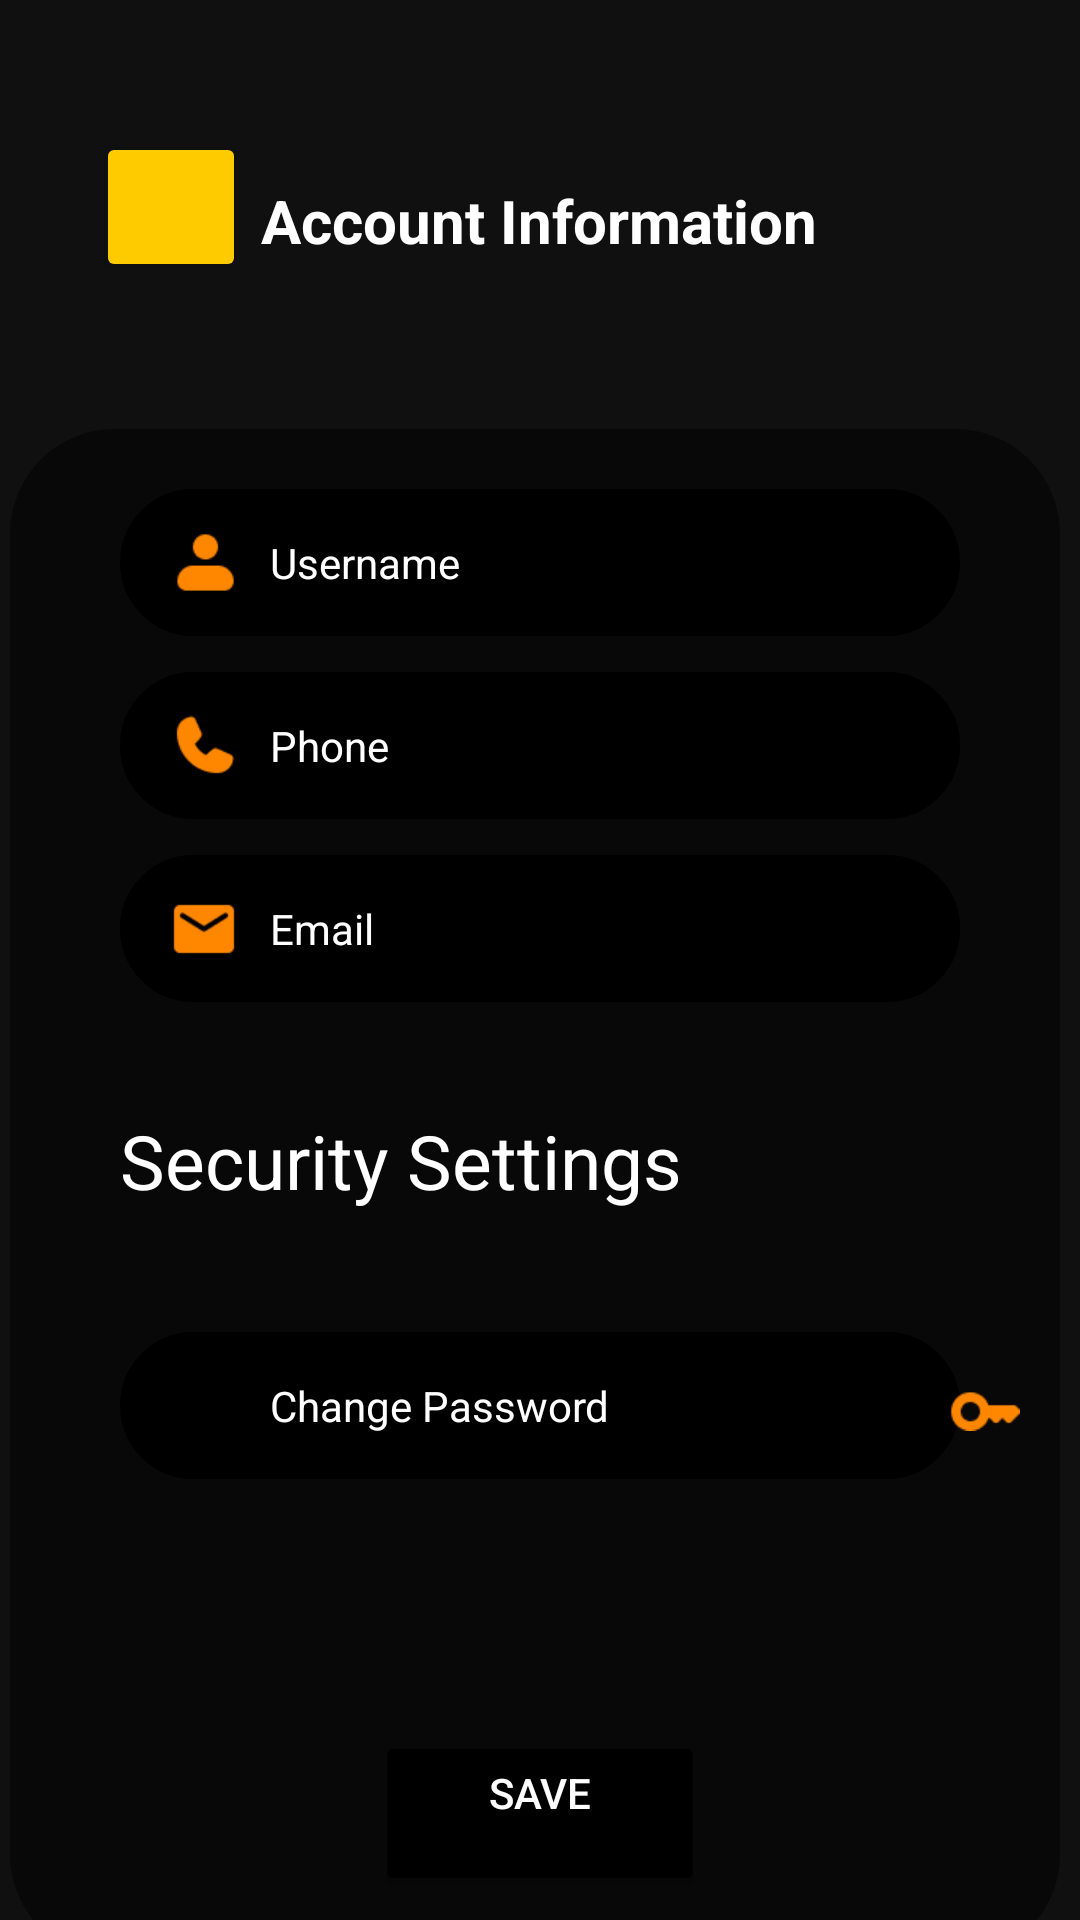

Android layout source for this screen:
<!-- AndroidManifest.xml: application theme Theme.FastPlannerRegister -->
<!-- res/layout/activity_acc_informasi.xml -->
<?xml version="1.0" encoding="utf-8"?>
<androidx.constraintlayout.widget.ConstraintLayout
    xmlns:android="http://schemas.android.com/apk/res/android"
    xmlns:app="http://schemas.android.com/apk/res-auto"
    xmlns:tools="http://schemas.android.com/tools"
    android:layout_width="match_parent"
    android:layout_height="match_parent"
    tools:context=".MainActivity"
    android:background="#101010">

    <Button
        android:id="@+id/btn_back"
        android:layout_width="50dp"
        android:layout_height="50dp"
        android:layout_marginStart="32dp"
        android:layout_marginTop="44dp"
        android:backgroundTint="#FECA00"
        android:paddingStart="25dp"
        android:textColor="@android:color/black"
        app:cornerRadius="15dp"
        app:layout_constraintStart_toStartOf="parent"
        app:layout_constraintTop_toTopOf="parent" />

    <ImageView
        android:id="@+id/icon_back"
        android:layout_width="30dp"
        android:layout_height="wrap_content"
        android:layout_marginStart="10dp"
        android:src="@drawable/back"
        app:layout_constraintBottom_toBottomOf="@+id/btn_back"
        app:layout_constraintStart_toStartOf="@+id/btn_back"
        app:layout_constraintTop_toTopOf="@+id/btn_back" />

    <TextView
        android:id="@+id/account"
        android:layout_width="wrap_content"
        android:layout_height="wrap_content"
        android:layout_marginTop="60dp"
        android:text="Account Information"
        android:textColor="@android:color/white"
        android:textSize="20sp"
        android:textStyle="bold"
        app:layout_constraintEnd_toEndOf="parent"
        app:layout_constraintHorizontal_bias="0.498"
        app:layout_constraintStart_toStartOf="parent"
        app:layout_constraintTop_toTopOf="parent" />

    <View
        android:id="@+id/back"
        android:layout_width="350dp"
        android:layout_height="510dp"
        android:layout_marginStart="40dp"
        android:layout_marginTop="56dp"
        android:layout_marginEnd="40dp"
        android:background="@drawable/box"
        android:drawablePadding="8dp"
        android:hint="Personal Data"
        android:paddingStart="50dp"
        android:textColorHint="@color/white"
        app:layout_constraintEnd_toEndOf="parent"
        app:layout_constraintHorizontal_bias="0.526"
        app:layout_constraintStart_toStartOf="parent"
        app:layout_constraintTop_toBottomOf="@+id/account" />


    <TextView
        android:id="@+id/Username"
        android:layout_width="0dp"
        android:layout_height="wrap_content"
        android:layout_marginStart="40dp"
        android:layout_marginTop="76dp"
        android:layout_marginEnd="40dp"
        android:background="@drawable/ractangletext"
        android:drawablePadding="8dp"
        android:hint="Username"
        android:paddingStart="50dp"
        android:textColorHint="@color/white"
        app:layout_constraintEnd_toEndOf="parent"
        app:layout_constraintHorizontal_bias="0.0"
        app:layout_constraintStart_toStartOf="parent"
        app:layout_constraintTop_toBottomOf="@+id/account" />

    <ImageView
        android:id="@+id/iconUsername"
        android:layout_width="25dp"
        android:layout_height="25dp"
        android:layout_marginStart="16dp"
        android:src="@drawable/us"
        app:layout_constraintBottom_toBottomOf="@+id/Username"
        app:layout_constraintStart_toStartOf="@+id/Username"
        app:layout_constraintTop_toTopOf="@+id/Username" />

    <TextView
        android:id="@+id/Phone"
        android:layout_width="0dp"
        android:layout_height="wrap_content"
        android:layout_marginStart="40dp"
        android:layout_marginTop="12dp"
        android:layout_marginEnd="40dp"
        android:background="@drawable/ractangletext"
        android:drawablePadding="8dp"
        android:hint="Phone"
        android:paddingStart="50dp"
        android:textColorHint="@color/white"
        app:layout_constraintEnd_toEndOf="parent"
        app:layout_constraintHorizontal_bias="1.0"
        app:layout_constraintStart_toStartOf="parent"
        app:layout_constraintTop_toBottomOf="@+id/Username" />

    <ImageView
        android:id="@+id/iconPhone"
        android:layout_width="24dp"
        android:layout_height="24dp"
        android:src="@drawable/phone"
        app:layout_constraintStart_toStartOf="@+id/Phone"
        app:layout_constraintBottom_toBottomOf="@+id/Phone"
        app:layout_constraintTop_toTopOf="@+id/Phone"
        android:layout_marginStart="16dp"/>

    <TextView
        android:id="@+id/Email"
        android:layout_width="0dp"
        android:layout_height="wrap_content"
        android:layout_marginStart="40dp"
        android:layout_marginTop="12dp"
        android:layout_marginEnd="40dp"
        android:background="@drawable/ractangletext"
        android:drawablePadding="8dp"
        android:hint="Email"
        android:paddingStart="50dp"
        android:textColorHint="@color/white"
        app:layout_constraintEnd_toEndOf="parent"
        app:layout_constraintHorizontal_bias="1.0"
        app:layout_constraintStart_toStartOf="parent"
        app:layout_constraintTop_toBottomOf="@+id/Phone" />

    <ImageView
        android:id="@+id/iconEmail"
        android:layout_width="24dp"
        android:layout_height="24dp"
        android:src="@drawable/mail"
        app:layout_constraintStart_toStartOf="@+id/Email"
        app:layout_constraintBottom_toBottomOf="@+id/Email"
        app:layout_constraintTop_toTopOf="@+id/Email"
        android:layout_marginStart="16dp"/>

    <TextView
        android:id="@+id/textView2"
        android:layout_width="198dp"
        android:layout_height="38dp"
        android:layout_marginStart="40dp"
        android:layout_marginTop="36dp"
        android:text="Security Settings"
        android:textColor="@color/white"
        android:textSize="25dp"
        app:layout_constraintStart_toStartOf="parent"
        app:layout_constraintTop_toBottomOf="@+id/Email" />

    <TextView
        android:id="@+id/changepw"
        android:layout_width="0dp"
        android:layout_height="wrap_content"
        android:layout_marginStart="40dp"
        android:layout_marginTop="36dp"
        android:layout_marginEnd="40dp"
        android:background="@drawable/ractangletext"
        android:drawablePadding="8dp"
        android:hint="Change Password"
        android:paddingStart="50dp"
        android:textColorHint="@color/white"
        app:layout_constraintEnd_toEndOf="parent"
        app:layout_constraintHorizontal_bias="1.0"
        app:layout_constraintStart_toStartOf="parent"
        app:layout_constraintTop_toBottomOf="@+id/textView2" />

    <ImageView
        android:id="@+id/iconChangepw"
        android:layout_width="24dp"
        android:layout_height="24dp"
        android:layout_marginStart="276dp"
        android:src="@drawable/key"
        app:layout_constraintBottom_toBottomOf="@+id/changepw"
        app:layout_constraintStart_toStartOf="@+id/changepw"
        app:layout_constraintTop_toTopOf="@+id/changepw"
        app:layout_constraintVertical_bias="0.56" />

    <Button
        android:id="@+id/btn_next"
        android:layout_width="110dp"
        android:layout_height="55dp"
        android:layout_marginStart="40dp"
        android:layout_marginTop="84dp"
        android:layout_marginEnd="40dp"
        android:backgroundTint="#000000"
        android:textColor="#FFFFFF"
        android:gravity="center_horizontal"
        android:paddingTop="11dp"
        android:text="Save"
        app:cornerRadius="25dp"
        app:layout_constraintEnd_toEndOf="parent"
        app:layout_constraintStart_toStartOf="parent"
        app:layout_constraintTop_toBottomOf="@+id/changepw" />


</androidx.constraintlayout.widget.ConstraintLayout>
<!-- resources referenced by this layout -->
<resources>
  <!-- drawable back: png bitmap (drawable, 345 bytes) -->
  <!-- drawable box (drawable) -->
  <?xml version="1.0" encoding="utf-8"?>
  <shape xmlns:android="http://schemas.android.com/apk/res/android">
      <solid android:color="#080808" />
      <corners android:radius="10dp" />
      <stroke
          android:color="#080808"
          android:width="50dp" />
      <padding
          android:left="2dp"
          android:top="15dp"
          android:right="8dp"
          android:bottom="15dp" />
  </shape>
  <!-- drawable key: png bitmap (drawable, 474 bytes) -->
  <!-- drawable mail: png bitmap (drawable, 514 bytes) -->
  <!-- drawable phone: png bitmap (drawable, 555 bytes) -->
  <!-- drawable ractangletext (drawable) -->
  <?xml version="1.0" encoding="utf-8"?>
  <shape xmlns:android="http://schemas.android.com/apk/res/android">
      <solid android:color="@color/black" />
      <corners android:radius="100dp" />
      <stroke
          android:color="#000000"
          android:width="1dp" />
      <padding
          android:left="2dp"
          android:top="15dp"
          android:right="8dp"
          android:bottom="15dp" />
  </shape>
  <!-- drawable us: png bitmap (drawable, 458 bytes) -->
  <style name="Theme.FastPlannerRegister" parent="Base.Theme.FastPlannerRegister" />
  <style name="Base.Theme.FastPlannerRegister" parent="Theme.Material3.DayNight.NoActionBar">
          
          
      </style>
  <!-- not gathered from this repository: default colours our renderer supplied (Android Studio template values) -->
  <color name="black">#FF000000</color>
  <color name="white">#FFFFFFFF</color>
</resources>
